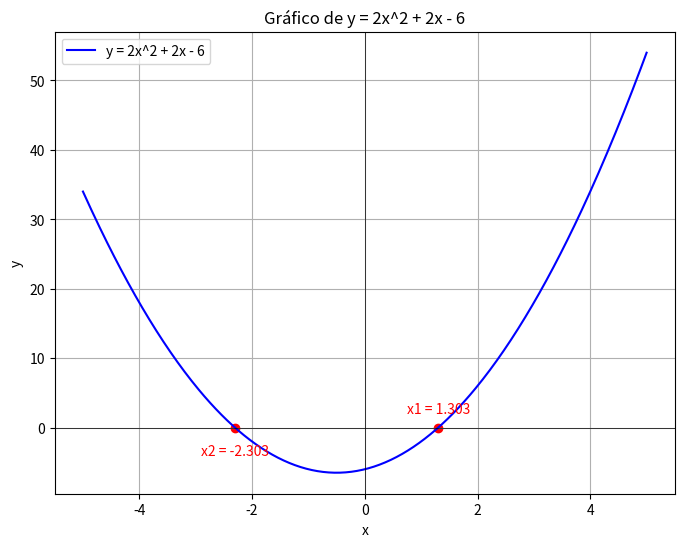

Write Python code to recreate this figure.
import numpy as np
import matplotlib.pyplot as plt

# Definindo a função
def f(x):
    return 2*x**2 + 2*x - 6

# Calculando as raízes usando a fórmula quadrática
def calcular_raizes(a, b, c):
    delta = b**2 - 4*a*c
    x1 = (-b + np.sqrt(delta)) / (2*a)
    x2 = (-b - np.sqrt(delta)) / (2*a)
    return x1, x2

# Valores de a, b e c
a = 2
b = 2
c = -6

# Calculando as raízes
x1, x2 = calcular_raizes(a, b, c)

# Gerando valores para x
x = np.linspace(-5, 5, 400)

# Gerando valores para y
y = f(x)

# Plotando o gráfico
plt.figure(figsize=(8,6))
plt.plot(x, y, label="y = 2x^2 + 2x - 6", color="blue")
plt.scatter([x1, x2], [f(x1), f(x2)], color="red")  # Plotando os pontos das raízes
plt.text(x1, f(x1)+2, f'x1 = {x1:.3f}', horizontalalignment='center', color="red")  # Legenda da primeira raiz
plt.text(x2, f(x2)-4, f'x2 = {x2:.3f}', horizontalalignment='center', color="red")  # Legenda da segunda raiz
plt.title("Gráfico de y = 2x^2 + 2x - 6")
plt.xlabel("x")
plt.ylabel("y")
plt.grid(True)
plt.axhline(0, color='black',linewidth=0.5)
plt.axvline(0, color='black',linewidth=0.5)
plt.legend()
plt.show()
